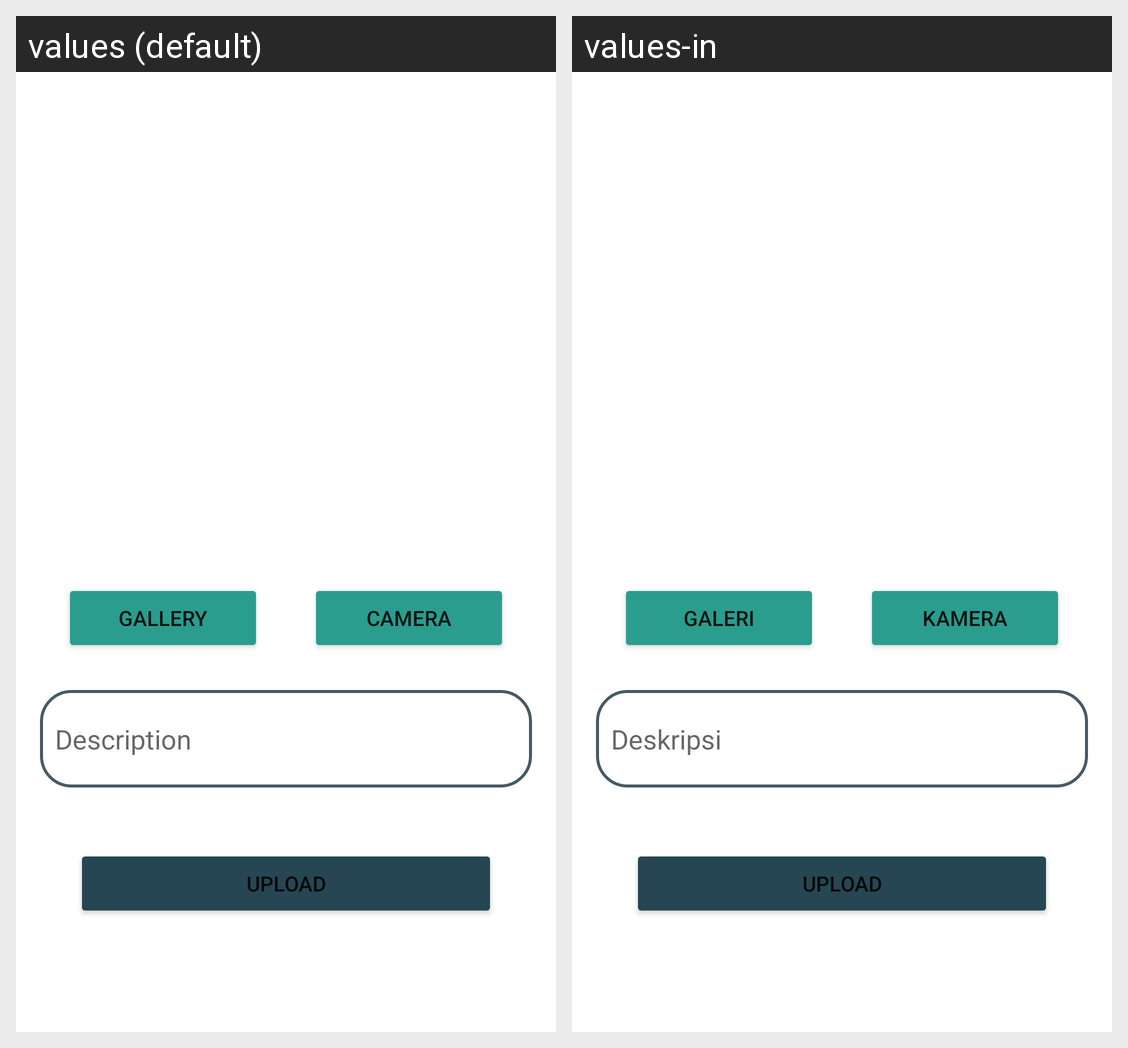

Translations of the strings shown on this Android screen, per locale in the grid:
Android screen res/layout/activity_add_story.xml rendered under 2 locales, left to right: values (default), values-in. Device: Nexus 5 (rendered at 1080×1920; each locale shown at half size, 540×960, under a caption strip naming it); theme Theme.StoryApp.
Strings drawn on this screen, with the default value and each locale's value (text and hints the layout hard-codes, and strings that could not be matched under every locale, appear in the picture but are not listed):

gallery
  values: Gallery
  values-in: Galeri

camera
  values: Camera
  values-in: Kamera

description
  values: Description
  values-in: Deskripsi

upload
  values: Upload
  values-in: Upload
